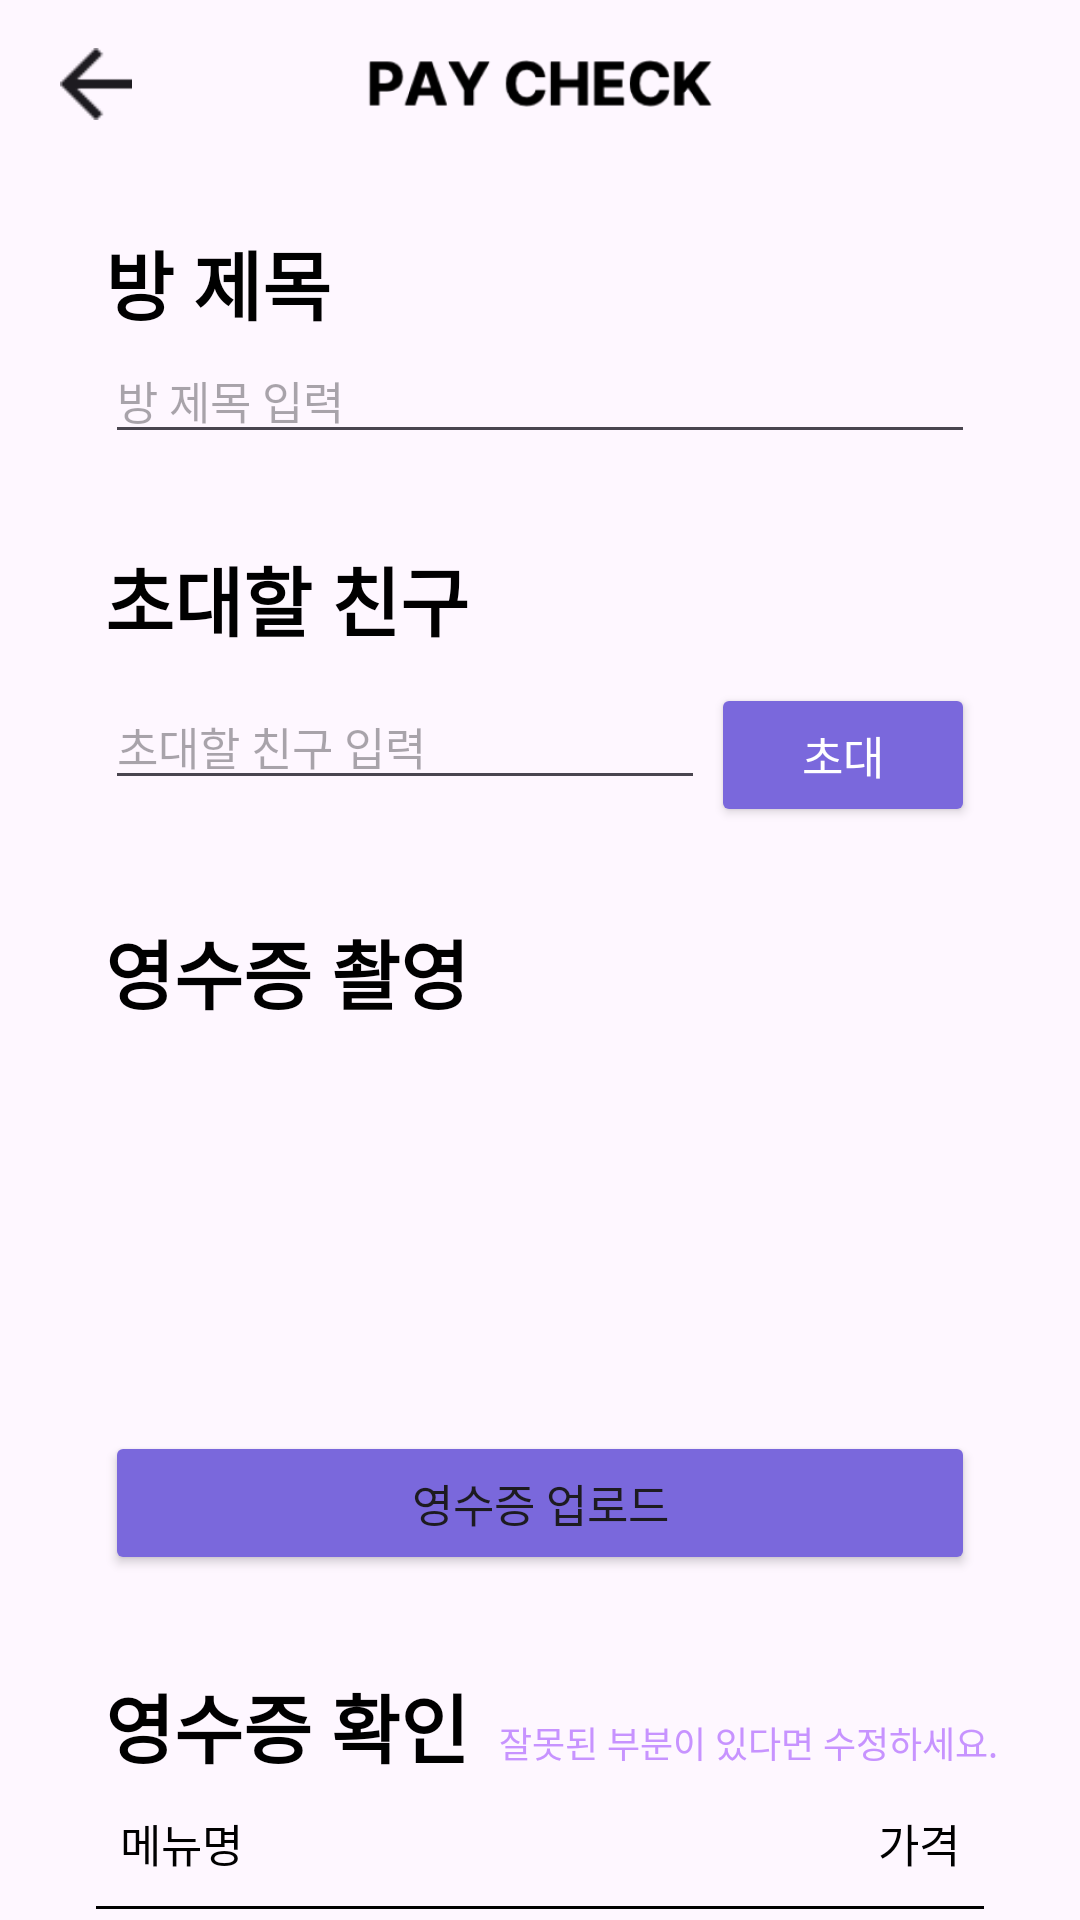

The Android layout XML behind this screen, and the referenced resources:
<!-- AndroidManifest.xml: application theme Theme.MadCampWeek2 -->
<!-- res/layout/activity_host.xml -->
<?xml version="1.0" encoding="utf-8"?>
<androidx.core.widget.NestedScrollView xmlns:android="http://schemas.android.com/apk/res/android"
    xmlns:app="http://schemas.android.com/apk/res-auto"
    xmlns:tools="http://schemas.android.com/tools"
    android:layout_width="match_parent"
    android:layout_height="match_parent"
    tools:context=".makeRoom.HostActivity">

    <androidx.constraintlayout.widget.ConstraintLayout
        android:id="@+id/main"
        android:layout_width="match_parent"
        android:layout_height="wrap_content">

        <Toolbar
            android:elevation="3dp"
            android:layout_width="match_parent"
            android:layout_height="56dp"
            android:id="@+id/toolBar"
            app:layout_constraintTop_toTopOf="parent"
            app:layout_constraintStart_toStartOf="parent"
            app:layout_constraintEnd_toEndOf="parent" >

            <ImageView
                android:layout_width="115dp"
                android:layout_height="29dp"
                android:src="@drawable/img_pay_check"
                android:layout_gravity="center"
                android:id="@+id/ivLogo"/>

            <ImageView
                android:layout_width="24dp"
                android:layout_height="24dp"
                android:layout_gravity="start"
                android:layout_marginStart="20dp"
                android:src="@drawable/ic_back"
                android:id="@+id/ivback"
                android:clickable="true"
                android:focusable="true"
                android:background="@android:color/transparent"/>
        </Toolbar>

        <TextView
            android:id="@+id/tvTitle"
            android:layout_width="wrap_content"
            android:layout_height="wrap_content"
            android:layout_marginStart="35dp"
            android:layout_marginTop="20dp"
            android:text="방 제목"
            android:textColor="@color/black"
            android:textSize="25sp"
            android:textStyle="bold"
            app:layout_constraintStart_toStartOf="parent"
            app:layout_constraintTop_toBottomOf="@+id/toolBar" />

        <EditText
            android:id="@+id/etTitle"
            android:layout_width="match_parent"
            android:layout_height="wrap_content"
            android:layout_marginStart="35dp"
            android:textSize="15sp"
            android:layout_marginEnd="35dp"
            android:hint="방 제목 입력"
            app:layout_constraintEnd_toEndOf="parent"
            app:layout_constraintStart_toStartOf="parent"
            app:layout_constraintTop_toBottomOf="@+id/tvTitle" />

        <TextView
            android:id="@+id/tvInvite"
            android:layout_width="wrap_content"
            android:layout_height="wrap_content"
            android:layout_marginStart="35dp"
            android:text="초대할 친구"
            android:textColor="@color/black"
            android:textSize="25sp"
            android:layout_marginTop="30dp"
            android:textStyle="bold"
            app:layout_constraintStart_toStartOf="parent"
            app:layout_constraintTop_toBottomOf="@+id/etTitle" />

        <LinearLayout
            android:id="@+id/invitedFriendsLayout"
            android:layout_width="match_parent"
            android:layout_height="wrap_content"
            android:layout_marginStart="35dp"
            android:layout_marginEnd="35dp"
            android:layout_marginTop="10dp"
            android:orientation="vertical"
            app:layout_constraintTop_toBottomOf="@+id/tvInvite"
            app:layout_constraintStart_toStartOf="parent"
            app:layout_constraintEnd_toEndOf="parent" />

        <EditText
            android:layout_width="200dp"
            android:layout_height="wrap_content"
            android:textSize="15sp"
            android:id="@+id/etInvite"
            android:layout_marginStart="35dp"
            app:layout_constraintStart_toStartOf="parent"
            app:layout_constraintTop_toBottomOf="@+id/invitedFriendsLayout"
            android:hint="초대할 친구 입력"/>

        <Button
            android:id="@+id/btnInvite"
            android:layout_marginEnd="35dp"
            android:layout_width="wrap_content"
            android:layout_height="wrap_content"
            android:backgroundTint="@color/main_purple"
            android:gravity="center"
            android:text="초대"
            android:textColor="@android:color/white"
            android:textSize="15sp"
            app:layout_constraintEnd_toEndOf="parent"
            app:layout_constraintTop_toBottomOf="@+id/invitedFriendsLayout" />

        <TextView
            android:id="@+id/tvCamera"
            android:layout_width="wrap_content"
            android:layout_height="wrap_content"
            android:layout_marginStart="35dp"
            android:text="영수증 촬영"
            android:textColor="@color/black"
            android:textSize="25sp"
            android:layout_marginTop="30dp"
            android:textStyle="bold"
            app:layout_constraintStart_toStartOf="parent"
            app:layout_constraintTop_toBottomOf="@+id/btnInvite" />

        <ImageView
            android:id="@+id/ivReceipt"
            android:layout_width="115dp"
            android:layout_height="115dp"
            android:layout_marginStart="35dp"
            android:layout_marginEnd="35dp"
            android:layout_marginTop="10dp"
            android:visibility="visible"
            android:scaleType="centerCrop"
            android:background="@drawable/rounded_camera_background"
            app:layout_constraintStart_toStartOf="parent"
            app:layout_constraintTop_toBottomOf="@id/tvCamera" />

        <Button
            android:id="@+id/btnCamera"
            android:layout_width="match_parent"
            android:layout_height="wrap_content"
            android:backgroundTint="@color/main_purple"
            android:text="영수증 업로드"
            android:textSize="15sp"
            android:layout_marginStart="35dp"
            android:layout_marginEnd="35dp"
            android:layout_marginTop="10dp"
            app:layout_constraintEnd_toEndOf="parent"
            app:layout_constraintStart_toStartOf="parent"
            app:layout_constraintTop_toBottomOf="@+id/ivReceipt" />

        <Button
            android:id="@+id/btnUpload"
            android:layout_width="match_parent"
            android:layout_height="wrap_content"
            android:backgroundTint="@color/main_purple"
            android:text="영수증 분석하기"
            android:textSize="15sp"
            android:visibility="gone"
            android:layout_marginStart="35dp"
            android:layout_marginEnd="35dp"
            android:layout_marginTop="10dp"
            app:layout_constraintEnd_toEndOf="parent"
            app:layout_constraintStart_toStartOf="parent"
            app:layout_constraintTop_toBottomOf="@+id/ivReceipt" />

        <LinearLayout
            android:id="@+id/linearLayout"
            android:layout_width="wrap_content"
            android:layout_height="wrap_content"
            android:layout_marginStart="35dp"
            android:layout_marginTop="90dp"
            android:orientation="horizontal"
            app:layout_constraintStart_toStartOf="parent"
            app:layout_constraintTop_toBottomOf="@+id/ivReceipt">

            <TextView
                android:layout_width="wrap_content"
                android:layout_height="wrap_content"
                android:text="영수증 확인"
                android:textColor="@color/black"
                android:textSize="25sp"
                android:textStyle="bold" />

            <TextView
                android:layout_width="wrap_content"
                android:layout_height="wrap_content"
                android:layout_marginStart="10dp"
                android:gravity="center_vertical"
                android:text="잘못된 부분이 있다면 수정하세요."
                android:textColor="#C793FF"
                android:textSize="12sp" />

        </LinearLayout>

        <TextView
            android:id="@+id/tvMenu"
            android:layout_width="wrap_content"
            android:layout_height="wrap_content"
            android:text="메뉴명"
            android:layout_marginTop="10dp"
            android:layout_marginStart="40dp"
            android:textSize="15sp"
            android:textColor="@color/black"
            app:layout_constraintStart_toStartOf="parent"
            app:layout_constraintTop_toBottomOf="@+id/linearLayout" />

        <TextView
            android:layout_width="wrap_content"
            android:layout_height="wrap_content"
            android:text="가격"
            android:layout_marginTop="10dp"
            android:layout_marginEnd="40dp"
            android:textSize="15sp"
            android:textColor="@color/black"
            app:layout_constraintEnd_toEndOf="parent"
            app:layout_constraintTop_toBottomOf="@+id/linearLayout" />

        <View
            android:layout_width="match_parent"
            android:layout_height="1dp"
            android:id="@+id/viewLine"
            android:background="@drawable/shape_line"
            android:layout_marginEnd="32dp"
            android:layout_marginStart="32dp"
            app:layout_constraintTop_toBottomOf="@+id/tvMenu"
            android:layout_marginTop="10dp"/>

        <androidx.recyclerview.widget.RecyclerView
            android:id="@+id/rvMenu"
            android:layout_width="match_parent"
            android:layout_height="wrap_content"
            android:layout_marginTop="10dp"
            android:layout_marginStart="35dp"
            android:layout_marginEnd="35dp"
            tools:listitem="@layout/item_menu"
            app:layout_constraintTop_toBottomOf="@+id/viewLine"
            tools:itemCount="3" />

        <Button
            android:id="@+id/btnComplete"
            android:layout_width="match_parent"
            android:layout_height="wrap_content"
            android:layout_margin="20dp"
            android:layout_marginTop="30dp"
            android:backgroundTint="@color/main_purple"
            android:padding="10dp"
            android:text="완료"
            android:textSize="20sp"
            app:layout_constraintEnd_toEndOf="parent"
            app:layout_constraintStart_toStartOf="parent"
            app:layout_constraintTop_toBottomOf="@+id/rvMenu" />

    </androidx.constraintlayout.widget.ConstraintLayout>
</androidx.core.widget.NestedScrollView>
<!-- res/layout/item_menu.xml (included above) -->
<?xml version="1.0" encoding="utf-8"?>
<androidx.constraintlayout.widget.ConstraintLayout xmlns:android="http://schemas.android.com/apk/res/android"
    android:layout_width="match_parent"
    android:layout_height="wrap_content"
    android:layout_margin="5dp"
    xmlns:app="http://schemas.android.com/apk/res-auto">

    <TextView
        app:layout_constraintStart_toStartOf="parent"
        android:id="@+id/tvMenuName"
        android:layout_width="wrap_content"
        android:layout_height="wrap_content"
        android:textSize="15sp"
        app:layout_constraintTop_toTopOf="parent"
        android:textColor="@color/black"
        android:text="메뉴1"/>

    <TextView
        app:layout_constraintEnd_toEndOf="parent"
        android:id="@+id/tvMenuPrice"
        android:layout_width="wrap_content"
        android:layout_height="wrap_content"
        app:layout_constraintTop_toTopOf="parent"
        android:textSize="15sp"
        android:textColor="@color/black"
        android:text="가격1"/>

</androidx.constraintlayout.widget.ConstraintLayout>
<!-- resources referenced by this layout -->
<resources>
  <color name="black">#FF000000</color>
  <color name="main_purple">#7A68DC</color>
  <!-- drawable ic_back: png bitmap (drawable, 192 bytes) -->
  <!-- drawable img_pay_check: png bitmap (drawable, 5907 bytes) -->
  <!-- drawable shape_line (drawable) -->
  <?xml version="1.0" encoding="utf-8"?>
  <shape xmlns:android="http://schemas.android.com/apk/res/android">
      <solid android:color="@color/black"/>
  
  
  </shape>
  <style name="Theme.MadCampWeek2" parent="Base.Theme.MadCampWeek2" />
  <style name="Base.Theme.MadCampWeek2" parent="Theme.Material3.DayNight.NoActionBar">
          
          
      </style>
</resources>
